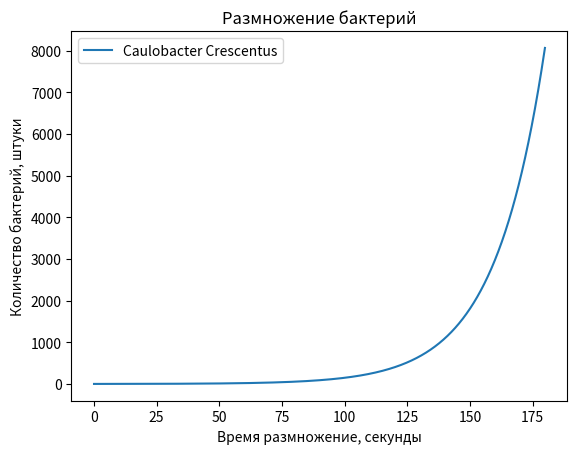

Python code for this plot:
import numpy as np
from scipy.integrate import odeint
import matplotlib.pyplot as plt

t = np.arange(0, 180, 0.1)

def bacteria_function(amount, t):
    dNdt = k * amount
    return dNdt

N_0 = 1
k = 1 / 20

N_t = odeint(bacteria_function, N_0, t)

plt.plot(t, N_t[:,0], label='Caulobacter Crescentus')
plt.xlabel('Время размножение, секунды')
plt.ylabel('Количество бактерий, штуки')
plt.title('Размножение бактерий')
plt.legend()

plt.savefig('pic.png')
